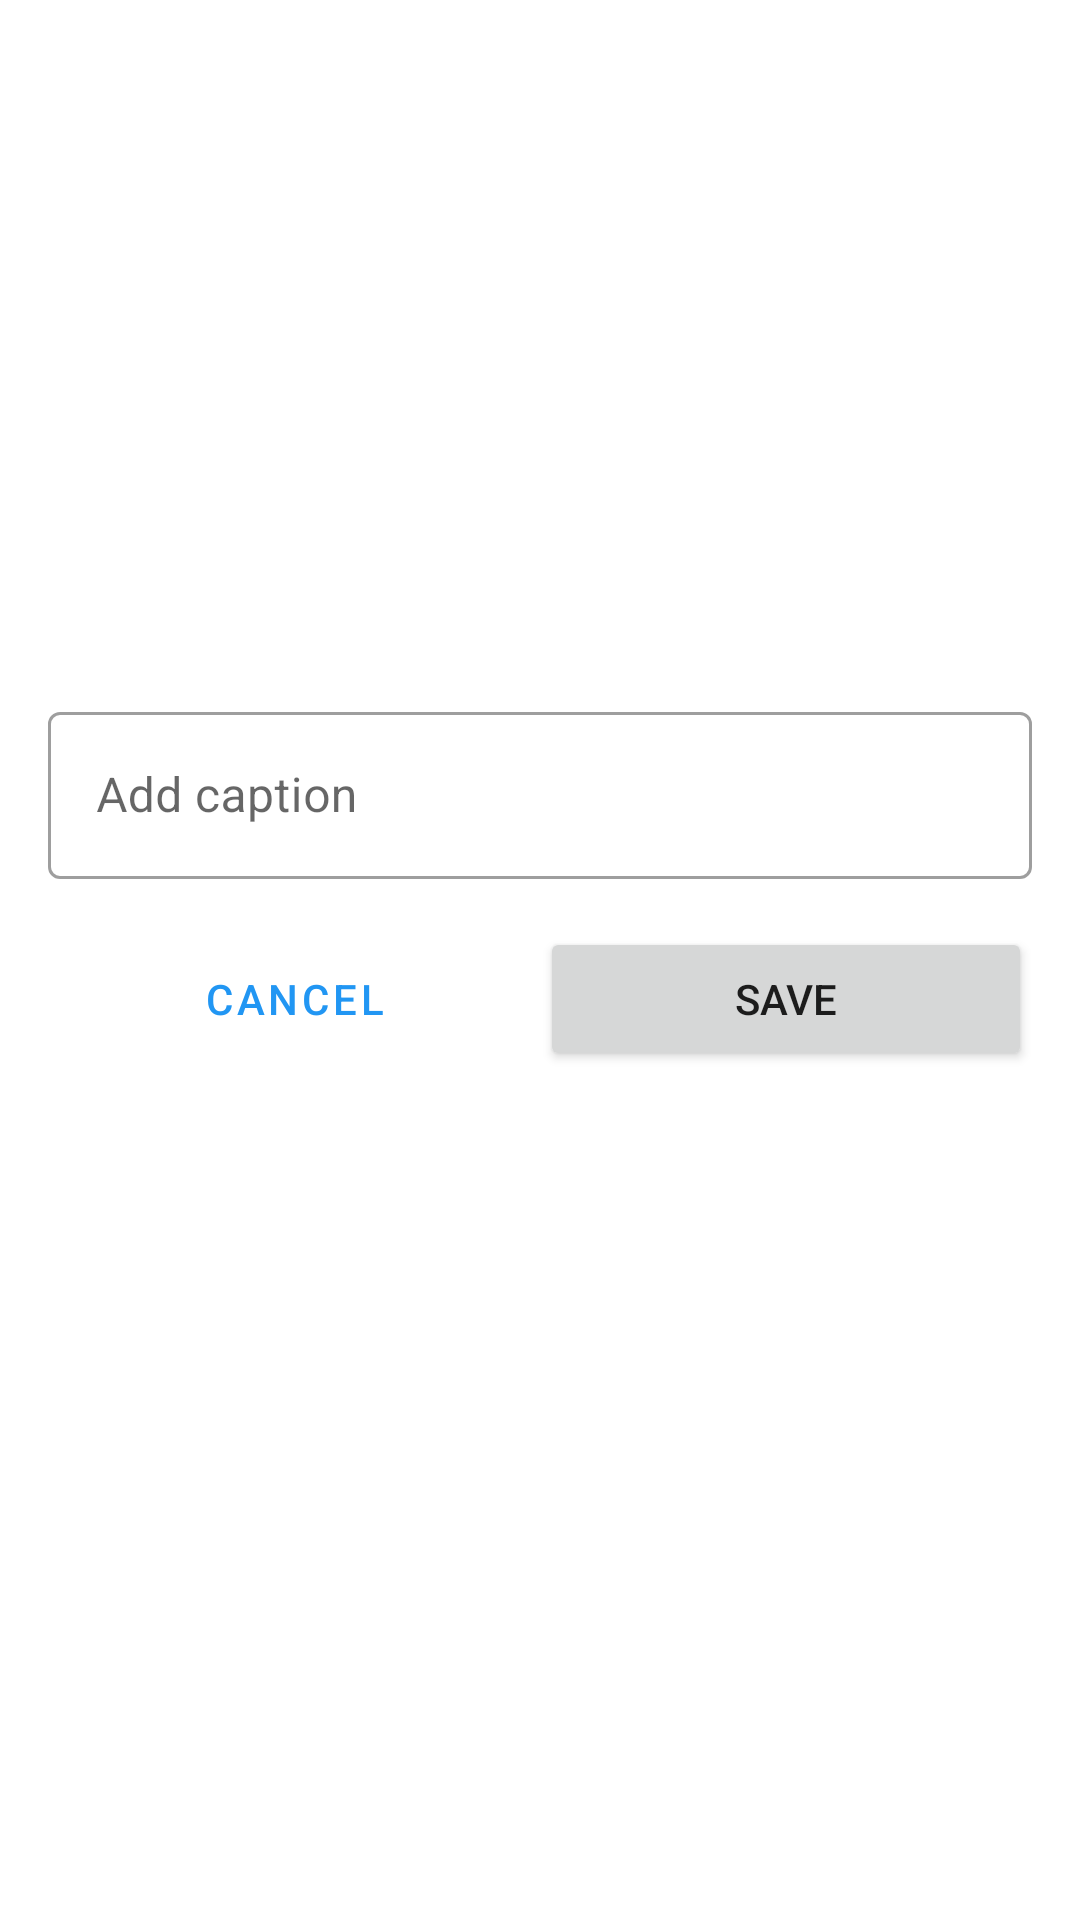

Layout XML and referenced resources for this Android screen:
<!-- AndroidManifest.xml: application theme Theme.FitShare -->
<!-- res/layout/dialog_add_photo.xml -->
<?xml version="1.0" encoding="utf-8"?>
<LinearLayout xmlns:android="http://schemas.android.com/apk/res/android"
    android:layout_width="match_parent"
    android:layout_height="wrap_content"
    android:orientation="vertical"
    android:padding="16dp">

    <ImageView
        android:id="@+id/previewImage"
        android:layout_width="match_parent"
        android:layout_height="200dp"
        android:scaleType="centerCrop"
        android:layout_marginBottom="16dp"/>

    <com.google.android.material.textfield.TextInputLayout
        android:layout_width="match_parent"
        android:layout_height="wrap_content"
        android:layout_marginBottom="16dp"
        style="@style/Widget.MaterialComponents.TextInputLayout.OutlinedBox">

        <EditText
            android:id="@+id/captionInput"
            android:layout_width="match_parent"
            android:layout_height="wrap_content"
            android:hint="Add caption"/>
    </com.google.android.material.textfield.TextInputLayout>

    <LinearLayout
        android:layout_width="match_parent"
        android:layout_height="wrap_content"
        android:orientation="horizontal">

        <Button
            android:id="@+id/cancelButton"
            android:layout_width="0dp"
            android:layout_height="wrap_content"
            android:layout_weight="1"
            android:text="Cancel"
            style="@style/Widget.MaterialComponents.Button.TextButton"/>

        <Button
            android:id="@+id/saveButton"
            android:layout_width="0dp"
            android:layout_height="wrap_content"
            android:layout_weight="1"
            android:text="Save"/>
    </LinearLayout>
</LinearLayout>
<!-- resources referenced by this layout -->
<resources>
  <style name="Theme.FitShare" parent="Theme.MaterialComponents.Light.NoActionBar">
          <item name="colorPrimary">@color/colorPrimary</item>
          <item name="colorPrimaryDark">@color/colorPrimaryDark</item>
          <item name="colorAccent">@color/colorAccent</item>
      </style>
  <color name="colorPrimary">#2196F3</color>
  <color name="colorPrimaryDark">#1976D2</color>
  <color name="colorAccent">#FF4081</color>
</resources>
